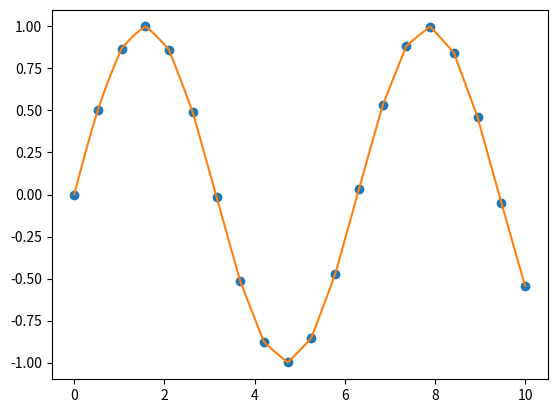

Source code (Python):
import numpy as np
import matplotlib.pyplot as plt

def f_x(x,xi,x_post,fi,f_post,fi2,f_post2):
    A_x=(x_post-x)/(x_post-xi)
    B_x=1-A_x
    C_x=1/6*(A_x**3-A_x)*(x_post-xi)**2
    D_x=1/6*(B_x**3-B_x)*(x_post-xi)**2
    return A_x*fi+B_x*f_post+C_x*fi2+D_x*f_post2

def generate_M(x):
    N=len(x)
    M=np.zeros((N,N))
    M[0][0]=1
    M[N-1][N-1]=1
    for i in range(1,N-1):
        M[i][i]=(x[i+1]+x[i-1])/3
        M[i][i-1]=(x[i]+x[i-1])/6
        M[i][i+1]=(x[i+1]+x[i])/6
    return M

def generate_b(x,f):
    N=len(x)
    b=np.zeros(N)
    b[0]=b[-1]=0
    for i in range(1,N-1):
        b[i]=(f[i+1]-f[i])/(x[i+1]-x[i])-(f[i]-f[i-1])/(x[i]-x[i-1])
    return b

x=np.linspace(0,10,20)
f=np.sin(x) 

b=generate_b(x,f)
M=generate_M(x)
f_dash=np.dot(np.linalg.inv(M),b)

fx=[]
x_to_inter=[]

for i in range(len(x)-1):
    interp_x=np.linspace(x[i],x[i+1],100)
    x_to_inter=np.concatenate([x_to_inter,interp_x])
    f_inter=f_x(interp_x,x[i],x[i+1],f[i],f[i+1],f_dash[i],f_dash[i+1])
    fx=np.concatenate([fx,f_inter])

plt.plot(x,f,'o')
plt.plot(x_to_inter,fx)
plt.show()




